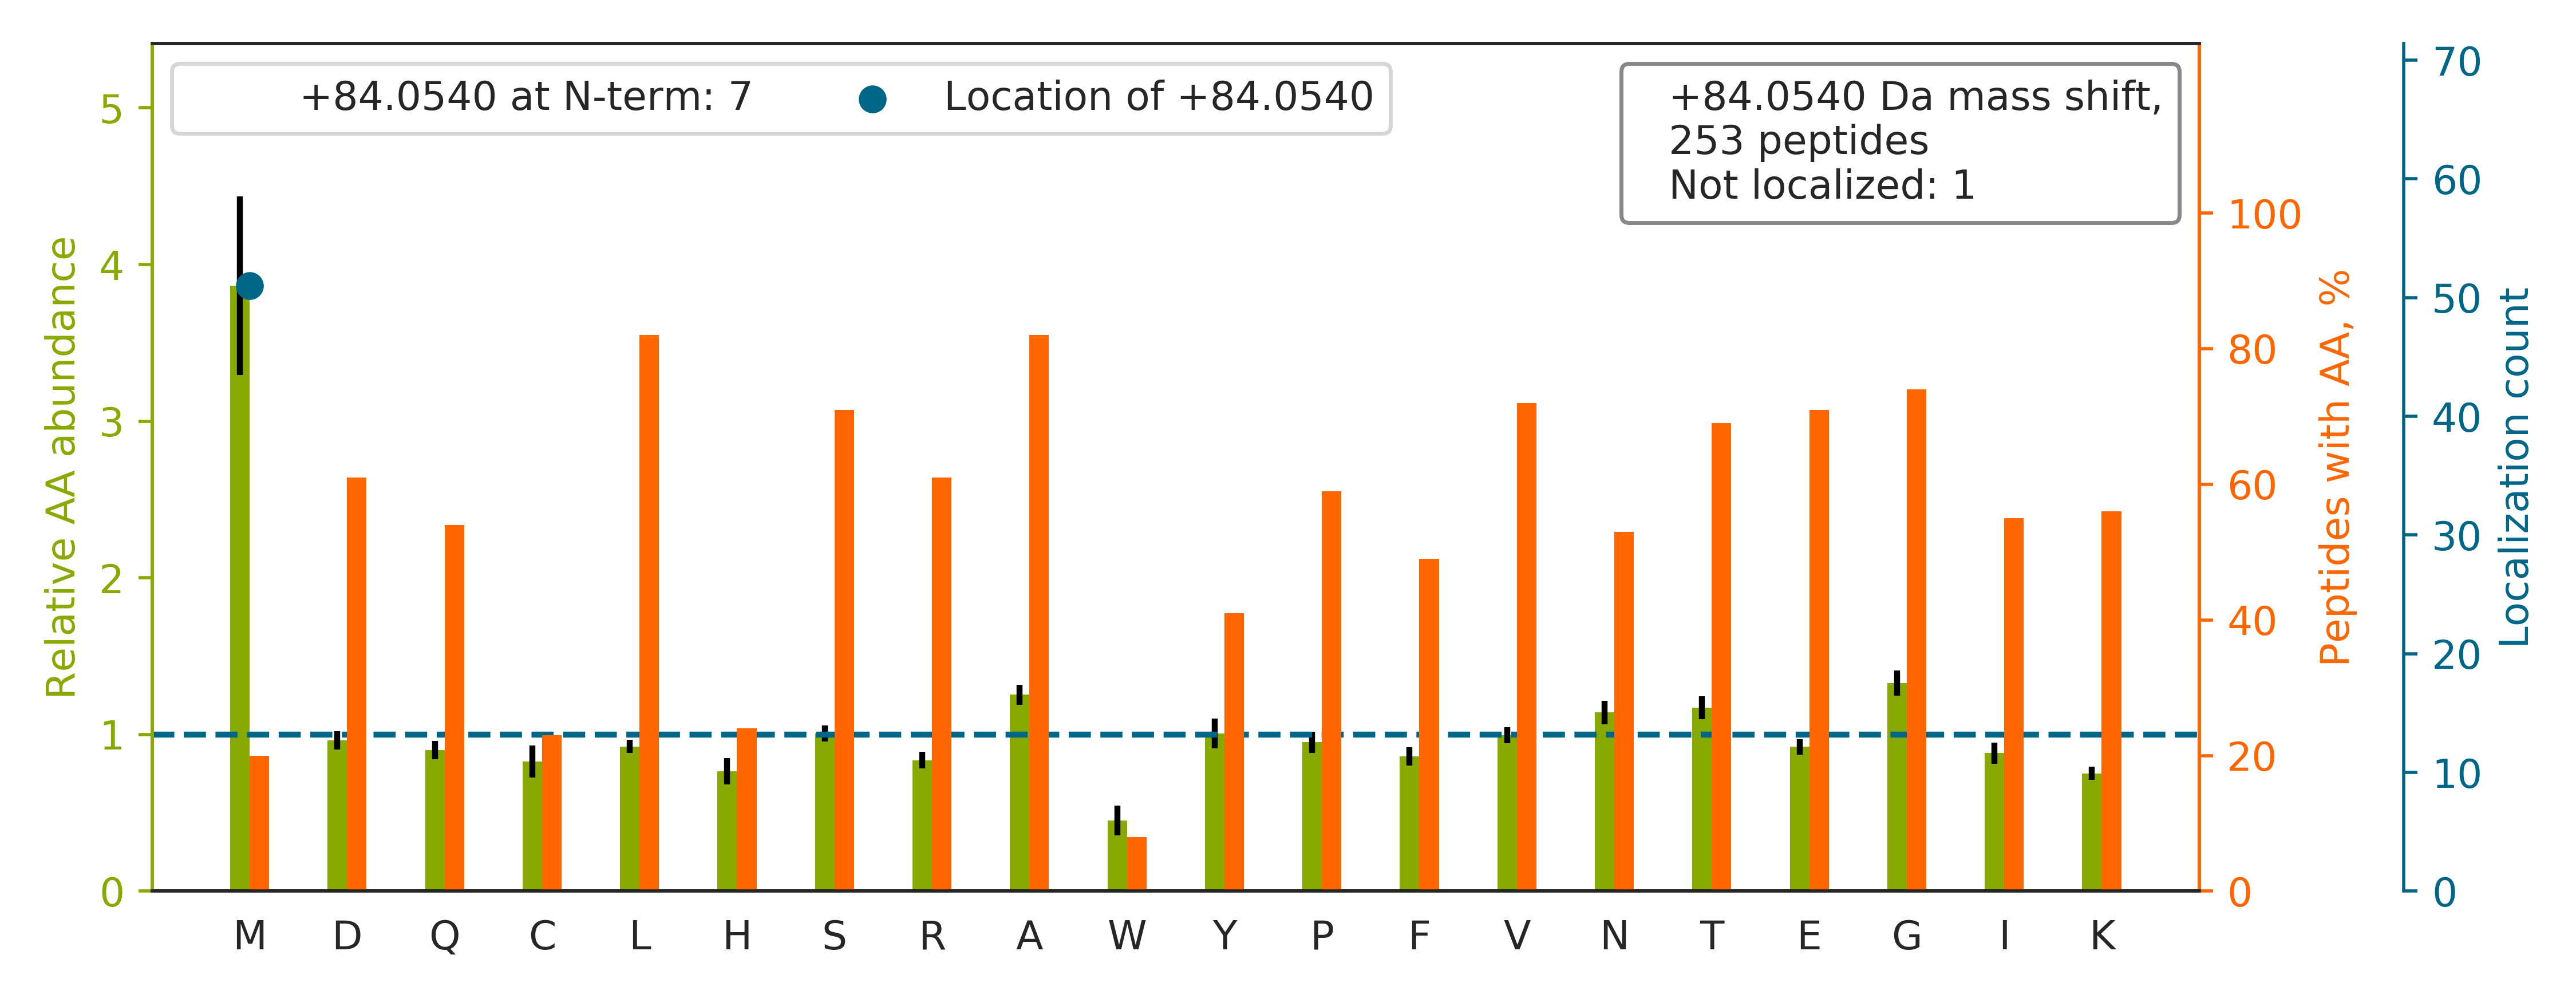

The file beside this chart, header and first rows:
top isoform	localization score	spectrum
LQEEIQLKEEAENNLAAFR		76CPTAC_COprospective_W_VU_20160502_11CO…
EFNAETFTFHADICTLSEKER		76CPTAC_COprospective_W_VU_20160502_11CO…
QNCELFEQLGEYKFQNALLVR		31CPTAC_COprospective_W_VU_20150810_11CO…
VDNALQSGNSQESVTEQDSKDSTYSLSSTLTLSK		84CPTAC_COprospective_W_VU_20160916_05CO…
KATQQAEQLSNELATER		81CPTAC_COprospective_W_VU_20160915_11CO…
NM[+84]DPLNDNVTSLLNASSDKFVADLWK	1.0	34CPTAC_COprospective_W_VU_20150824_11CO…
TLAFAYLEDLHSEFDEQHGK		77CPTAC_COprospective_W_VU_20160504_11CO…
LSSVTAADTAVYYCAR		38CPTAC_COprospective_W_VU_20150904_11CO…
AVFVDLEPTVIDEIR		56CPTAC_COprospective_W_VU_20160303_01CO…
IYELAAGGTAVGTGLNTR		83CPTAC_COprospective_W_VU_20160524_05CO…
NM[+84]ITGTSQADCAVLIVAAGVGEFEAGISK	1.0	32CPTAC_COprospective_W_VU_20150818_20CO…
HGNRGETGPSGPVGPAGAVGPR		78CPTAC_COprospective_W_VU_20160915_11CO…
GGSTSYGTGSETESPR		88CPTAC_COprospective_W_VU_20160705_11CO…
TVYFAEEVQCEGNSFHK		81CPTAC_COprospective_W_VU_20160915_11CO…
AGAAPYVQAFDSLLAGPVAEYLK		53CPTAC_COprospective_W_VU_20160226_11CO…
DQAVENILVSPVVVASSLGLVSLGGK		78CPTAC_COprospective_W_VU_20160915_11CO…
VGSAADIPINISETDLSLLTATVVPPSGR		69CPTAC_COprospective_W_VU_20160407_22CO…
GHDQYAYDGKDYIALNEDLR		03CPTAC_COprospective_W_VU_20150624_05CO…
THTCPPCPAPELLGGPSVFLFPPKPK		35CPTAC_COprospective_W_VU_20150901_16CO…
DASGVTFTWTPSSGK		84CPTAC_COprospective_W_VU_20160916_05CO…
AGVAAPATQVAQVTLQSVQR		84CPTAC_COprospective_W_VU_20160916_05CO…
GGNTLTGLALNYIFENSFKPEAGSR		81CPTAC_COprospective_W_VU_20160915_11CO…
GLTGPIGPPGPAGAPGDKGESGPSGPAGPTGAR		78CPTAC_COprospective_W_VU_20160915_11CO…
M[+84]SVQPTVSLGGFEITPPVVLR	1.0	60CPTAC_COprospective_W_VU_20160311_27CO…
TGVAVNKPAEFTVDAK		55CPTAC_COprospective_W_VU_20160630_11CO…
SGTASVVCLLNNFYPR		71CPTAC_COprospective_W_VU_20160414_14CO…
ACANPAAGSVILLENLR		76CPTAC_COprospective_W_VU_20160502_11CO…
NKDQGTYEDYVEGLR		82CPTAC_COprospective_W_VU_20160520_11CO…
HTGSGILSM[+84]ANAGPNTNGSQFFICTAK	1.0	50CPTAC_COprospective_W_VU_20151222_05CO…
AGQVVTIWAAGAGATHSPPTDLVWK		84CPTAC_COprospective_W_VU_20160916_05CO…
LGNSIGTLTAHDRDEENTANSFLNYR		81CPTAC_COprospective_W_VU_20160915_11CO…
LAVEALSSLDGDLAGR		02CPTAC_COprospective_W_VU_20150624_01CO…
DAGEGLLAVQITDPEGKPK		81CPTAC_COprospective_W_VU_20160915_11CO…
AFADAM[+84]EVIPSTLAENAGLNPISTVTELR	1.0	33CPTAC_COprospective_W_VU_20150818_11CO…
SSGPYGGGGQYFAKPR		83CPTAC_COprospective_W_VU_20160524_05CO…
VDNSSLTGESEPQTR		83CPTAC_COprospective_W_VU_20160524_05CO…
GGLGGGYGGASGM[+84]GGITAVTVNQSLLSPLVLEVDP…	1.0	59CPTAC_COprospective_W_VU_20160308_13CO…
VETGVLKPGM[+84]VVTFAPVNVTTEVK	1.0	46CPTAC_COprospective_W_VU_20151209_09CO…
DNENVVNEYSSELEKHQLYIDETVNSNIPTNLR		75CPTAC_COprospective_W_VU_20160502_11CO…
KDGNASGTTLLEALDCILPPTRPTDKPLR		77CPTAC_COprospective_W_VU_20160504_11CO…
EGFGHLSPTGTTEFWLGNEK		28CPTAC_COprospective_W_VU_20150810_05CO…
AAVEEGIVLGGGCALLR		76CPTAC_COprospective_W_VU_20160502_11CO…
NM[+84]GGPYGGGNYGPGGSGGSGGYGGR	1.0	44CPTAC_COprospective_W_VU_20151202_20CO…
AAFGQGSGPIM[+84]LDEVQCTGTEASLADCK	1.0	49CPTAC_COprospective_W_VU_20151222_11CO…
NPELQNLLLDDFFK		35CPTAC_COprospective_W_VU_20150901_16CO…
FGSYCPTTCGIADFLSTYQTK		53CPTAC_COprospective_W_VU_20160226_11CO…
M[+84]DSLATSINQFALELSK	1.0	29CPTAC_COprospective_W_VU_20150810_11CO…
VGAIPANALDDGQWSQGLISAAR		62CPTAC_COprospective_W_VU_20160311_05CO…
VAVLGASGGIGQPLSLLLK		56CPTAC_COprospective_W_VU_20160303_01CO…
SSSAGGQGSYVPLLR		36CPTAC_COprospective_W_VU_20150824_11CO…
VGVVQYSHEGTFEAIQLDDERIDSLSSFK		76CPTAC_COprospective_W_VU_20160502_11CO…
ALAAAGYDVEKNNSR		81CPTAC_COprospective_W_VU_20160915_11CO…
LGVQVVITDPEKLDQIR		81CPTAC_COprospective_W_VU_20160915_11CO…
LLGNVLVCVLAHHFGK		32CPTAC_COprospective_W_VU_20150818_20CO…
LAAVDATVNQVLASR		06CPTAC_COprospective_W_VU_20150915_05CO…
LGGSLADSYLDEGFLLDKK		81CPTAC_COprospective_W_VU_20160915_11CO…
AYTNFDAERDALNIETAIK		76CPTAC_COprospective_W_VU_20160502_11CO…
SYELPDGQVITIGNER		68CPTAC_COprospective_W_VU_20160406_14CO…
AGILTFCVGASQANK		82CPTAC_COprospective_W_VU_20160520_11CO…
KVLGAFSDGLAHLDNLK		65CPTAC_COprospective_W_VU_20160322_05CO…
... 193 more rows
